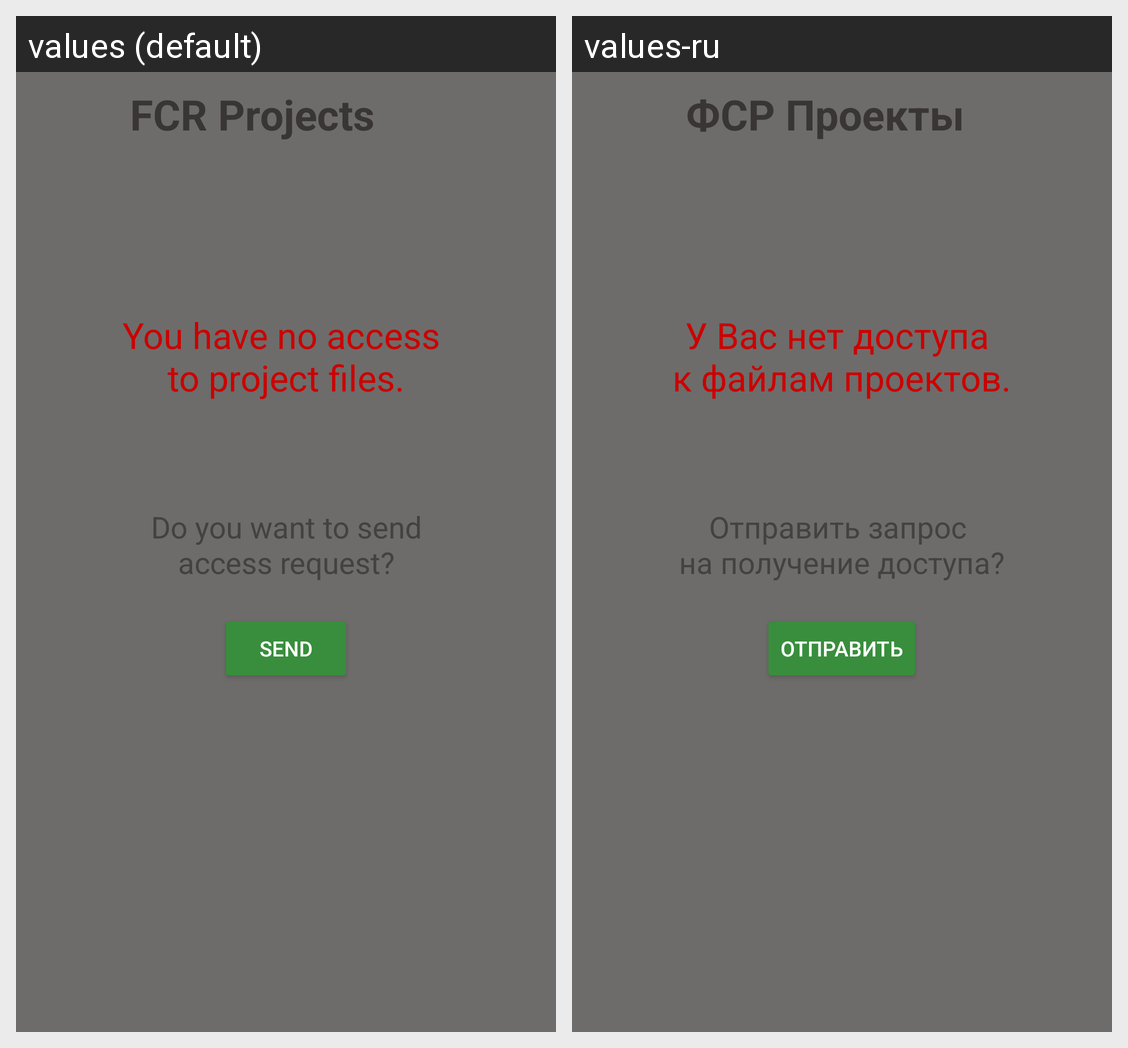

For this localized Android screen grid, give each drawn string resource with its value in every locale shown.
Android screen res/layout/activity_no_access.xml rendered under 2 locales, left to right: values (default), values-ru. Device: Nexus 5 (rendered at 1080×1920; each locale shown at half size, 540×960, under a caption strip naming it); theme AppTheme.
Strings drawn on this screen, with the default value and each locale's value (text and hints the layout hard-codes, and strings that could not be matched under every locale, appear in the picture but are not listed):

no_access
  values: You have no access 
      to project files.
  values-ru: У Вас нет доступа 
      к файлам проектов.

send_access_request
  values:  Do you want to send 
      access request?
  values-ru: Отправить запрос 
      на получение доступа?

send
  values: SEND
  values-ru: ОТПРАВИТЬ

app_name
  values: FCR Projects
  values-ru: ФСР Проекты
